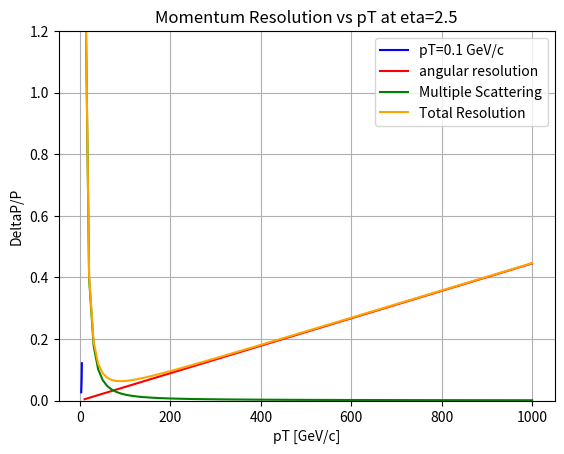

This chart was generated by the following Python code:
import numpy as np
import matplotlib.pyplot as plt
deltaZ = 30 #cm



def beta_velocity( p, m =139.57 ):
    """
    Calculate the velocity factor beta = v/c
    p: momentum in MeV/c
    m: mass in MeV/c^2
    """
    return np.sqrt(1 - (m**2 / (p**2 + m**2)))

def multiple_scattering_rms_angle(p, x=0.1, X0=10, m = 139.57, z = 1.0):
    """
    Calculate the multiple scattering angle in radians.
    x: distance in cm traversed in the material
    z: charge of the particle
    p: momentum in MeV/c
    X0: radiation length in cm
    beta: velocity factor (v/c)
    13.6 is the constant for the multiple scattering formula in MeV
    """
    beta = beta_velocity(p, m)
    return (13.6 / (beta * p)) * z * np.sqrt(x / X0) * (1 + 0.038 * np.log(x / X0))

def Lperp( eta):
    theta = 2 * np.arctan(np.exp(-eta))
    S = deltaZ / np.cos(theta) 
    L = S * np.sin(theta)
    return L

def curvature( pt ):
    # pt in MeV/c
    # curvature in 1/cm
    return (300.0 / pt) * 1e-2

print( "L_perp @eta=2.5 == %0.3f" % Lperp( 2.5 ))
print( "L_perp @eta=4.0 == %0.3f" % (Lperp( 4.0 )))

print( "curvature( 0.1 ) == %0.3f [1/cm]" % (curvature( 0.1 )))
print( "curvature( 0.5 ) == %0.3f" % (curvature( 0.5 )))
print( "curvature( 1.0 ) == %0.3f" % (curvature( 1.0 )))

print( "delta phi (eta=2.5, pT=0.1) == %0.3f [rad]" % (Lperp( 2.5 ) * curvature( 0.1 )))
print( "delta phi (eta=2.5, pT=0.5) == %0.3f" % (Lperp( 2.5 ) * curvature( 0.5 )))
print( "delta phi (eta=2.5, pT=1.0) == %0.3f" % (Lperp( 2.5 ) * curvature( 1.0 )))

print( "delta phi (eta=3.5, pT=0.1) == %0.3f" % (Lperp( 3.5 ) * curvature( 0.1 )))
print( "delta phi (eta=3.5, pT=0.5) == %0.3f" % (Lperp( 3.5 ) * curvature( 0.5 )))
print( "delta phi (eta=3.5, pT=1.0) == %0.3f" % (Lperp( 3.5 ) * curvature( 1.0 )))

print( "delta phi (eta=4.0, pT=0.1) == %0.3f" % (Lperp( 4.0 ) * curvature( 0.1 )))
print( "delta phi (eta=4.0, pT=0.5) == %0.3f" % (Lperp( 4.0 ) * curvature( 0.5 )))
print( "delta phi (eta=4.0, pT=1.0) == %0.3f" % (Lperp( 4.0 ) * curvature( 1.0 )))

sigma_FST = 0.0040 #0.000835 #radians from 3 FST planes
print( "Expected momentum resolution given sigma_total = %0.3f (single disk)" % (sigma_FST))
print( "DeltaP/P (eta=2.5, pT=0.1) = %0.3f" % (sigma_FST / (Lperp( 2.5 ) * curvature( 0.1 ))))
print( "DeltaP/P (eta=2.5, pT=0.5) = %0.3f" % (sigma_FST / (Lperp( 2.5 ) * curvature( 0.5 ))))
print( "DeltaP/P (eta=2.5, pT=1.0) = %0.3f" % (sigma_FST / (Lperp( 2.5 ) * curvature( 1.0 ))))


print( "DeltaP/P (eta=4.0, pT=0.1) = %0.3f" % (sigma_FST / (Lperp( 4.0 ) * curvature( 0.1 ))))
print( "DeltaP/P (eta=4.0, pT=0.5) = %0.3f" % (sigma_FST / (Lperp( 4.0 ) * curvature( 0.5 ))))
print( "DeltaP/P (eta=4.0, pT=1.0) = %0.3f" % (sigma_FST / (Lperp( 4.0 ) * curvature( 1.0 ))))

sigma_total = 0.000835 #radians from 3 FST planes
print( "Expected momentum resolution given sigma_total = %0.3f (ideal 3 disks)" % (sigma_total))
print( "DeltaP/P (eta=2.5, pT=0.1) = %0.3f" % (sigma_total / (Lperp( 2.5 ) * curvature( 0.1 ))))
print( "DeltaP/P (eta=2.5, pT=0.5) = %0.3f" % (sigma_total / (Lperp( 2.5 ) * curvature( 0.5 ))))
print( "DeltaP/P (eta=2.5, pT=1.0) = %0.3f" % (sigma_total / (Lperp( 2.5 ) * curvature( 1.0 ))))


print( "DeltaP/P (eta=4.0, pT=0.1) = %0.3f" % (sigma_total / (Lperp( 4.0 ) * curvature( 0.1 ))))
print( "DeltaP/P (eta=4.0, pT=0.5) = %0.3f" % (sigma_total / (Lperp( 4.0 ) * curvature( 0.5 ))))
print( "DeltaP/P (eta=4.0, pT=1.0) = %0.3f" % (sigma_total / (Lperp( 4.0 ) * curvature( 1.0 ))))

eta = np.linspace( 2.5, 4.0, 100 )
pT = np.linspace( 10, 1000, 100 )
reso_eta_pT0p1 = sigma_FST / (Lperp( eta ) * curvature( 100 ))

plt.plot( eta, reso_eta_pT0p1, label='pT=0.1 GeV/c', color='blue' )
plt.show()

reso_pT_eta2p5 = sigma_FST / (Lperp( 3.0 ) * curvature( pT ))
plt.plot( pT, reso_pT_eta2p5, label='angular resolution', color='red' )
plt.xlabel('pT [GeV/c]')
plt.ylabel('DeltaP/P')
plt.title('Momentum Resolution vs pT at eta=2.5')

plt.grid()


multiple_scat = multiple_scattering_rms_angle( pT )
plt.plot( pT, multiple_scat, label='Multiple Scattering', color='green' )
plt.plot( pT, reso_pT_eta2p5 + multiple_scat, label='Total Resolution', color='orange' )
plt.legend()

# set the y-axis limit
plt.ylim(0, 1.2)

plt.show()


def combined_resolution( nFST=3, nSTGC=1, sigma_STGC = 0.001 ):
    """
    Calculate the combined resolution from the number of FST and STGC layers.
    nFST: number of FST layers
    nSTGC: number of STGC layers
    """
    return np.sqrt( (sigma_FST / np.sqrt(nFST-1))**2 + (sigma_STGC / np.sqrt(nSTGC))**2 )

print( "combined resolution (nFST=3, nSTGC=1) == %0.5f" % (combined_resolution( 3, 1 )))
print( "combined resolution (nFST=3, nSTGC=2) == %0.5f" % (combined_resolution( 3, 2 )))
print( "combined resolution (nFST=3, nSTGC=3) == %0.5f" % (combined_resolution( 3, 3 )))
print( "combined resolution (nFST=3, nSTGC=4) == %0.5f" % (combined_resolution( 3, 4 )))